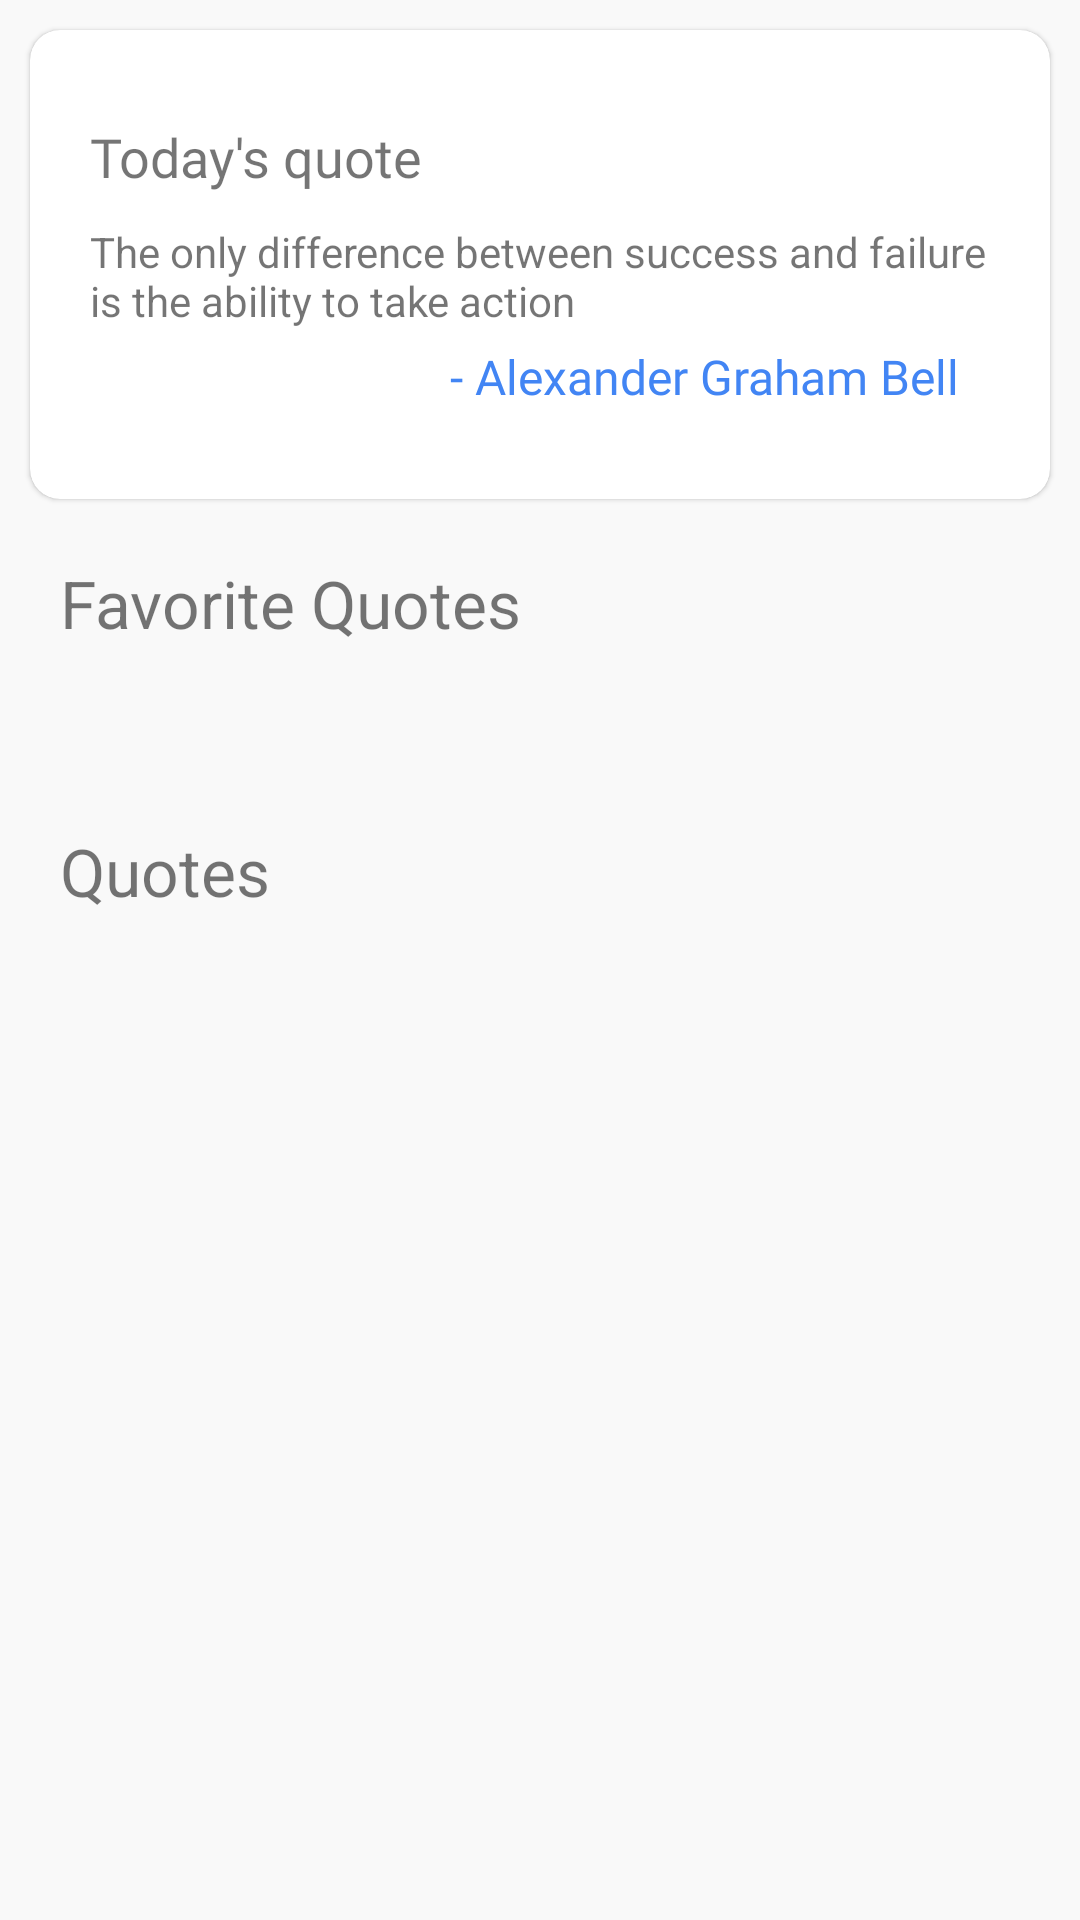

Android layout source for this screen:
<!-- AndroidManifest.xml: application theme Theme.Genie -->
<!-- res/layout/fragment_quotes.xml -->
<?xml version="1.0" encoding="utf-8"?>
<androidx.core.widget.NestedScrollView xmlns:android="http://schemas.android.com/apk/res/android"
    xmlns:tools="http://schemas.android.com/tools"
    android:layout_width="match_parent"
    android:layout_height="match_parent"
    android:background="#60EEEEEE"
    tools:context=".Quotes">

    <LinearLayout
        android:layout_width="match_parent"
        android:layout_height="match_parent"
        android:orientation="vertical">

        <include layout="@layout/card_todaysquote" />

        <TextView
            android:layout_width="wrap_content"
            android:layout_height="wrap_content"
            android:text="Favorite Quotes"
            android:layout_marginTop="10dp"
            android:layout_marginLeft="20dp"
            android:textSize="22sp" />

        <androidx.recyclerview.widget.RecyclerView
            android:id="@+id/rv_fav_quotes"
            android:layout_width="match_parent"
            android:layout_height="wrap_content"
            android:layout_marginLeft="30dp"
            android:layout_marginRight="30dp"
            android:layout_marginTop="40dp"/>

        <TextView
            android:layout_width="wrap_content"
            android:layout_height="wrap_content"
            android:text="Quotes"
            android:layout_marginTop="20dp"
            android:layout_marginLeft="20dp"
            android:textSize="22sp" />

        <androidx.recyclerview.widget.RecyclerView
            android:id="@+id/rv_quotes"
            android:layout_width="match_parent"
            android:layout_height="wrap_content"
            android:layout_marginLeft="30dp"
            android:layout_marginRight="30dp"
            android:layout_marginTop="40dp"/>

    </LinearLayout>

</androidx.core.widget.NestedScrollView>
<!-- res/layout/card_todaysquote.xml (included above) -->
<?xml version="1.0" encoding="utf-8"?>
<com.google.android.material.card.MaterialCardView xmlns:android="http://schemas.android.com/apk/res/android"
    android:layout_width="match_parent"
    android:layout_height="wrap_content"
    xmlns:app="http://schemas.android.com/apk/res-auto"
    app:cardCornerRadius="10dp"
    android:layout_margin="10dp">

    <RelativeLayout
        android:layout_width="wrap_content"
        android:layout_height="wrap_content"
        android:layout_margin="20dp">

        <TextView
            android:id="@+id/todays_quote_title"
            android:layout_width="wrap_content"
            android:layout_height="wrap_content"
            android:text="Today's quote"
            android:fontFamily="@font/lato_black"
            android:layout_marginTop="10dp"
            android:textSize="18sp" />

        <TextView
            android:id="@+id/todays_quote"
            android:layout_width="wrap_content"
            android:layout_height="wrap_content"
            android:layout_below="@+id/todays_quote_title"
            android:layout_marginTop="10dp"
            android:text="The only difference between success and
failure is the ability to take action" />

        <TextView
            android:id="@+id/todays_quote_author"
            android:layout_width="wrap_content"
            android:layout_height="wrap_content"
            android:layout_below="@+id/todays_quote"
            android:textColor="@color/blue"
            android:fontFamily="@font/lato_black"
            android:textSize="16sp"
            android:layout_alignParentRight="true"
            android:layout_marginRight="10dp"
            android:layout_marginBottom="10dp"
            android:layout_marginTop="5dp"
            android:text="- Alexander Graham Bell" />

    </RelativeLayout>

</com.google.android.material.card.MaterialCardView>
<!-- resources referenced by this layout -->
<resources>
  <color name="blue">#4285F4</color>
  <style name="Theme.Genie" parent="Theme.MaterialComponents.DayNight.NoActionBar">
          
          <item name="colorPrimary">@color/purple_500</item>
          <item name="colorPrimaryVariant">@color/purple_700</item>
          <item name="colorOnPrimary">@color/white</item>
          
          <item name="colorSecondary">@color/teal_200</item>
          <item name="colorSecondaryVariant">@color/teal_700</item>
          <item name="colorOnSecondary">@color/black</item>
          
          <item name="android:statusBarColor" tools:targetApi="l">?attr/colorPrimaryVariant</item>
          
      </style>
  <color name="purple_500">#FF6200EE</color>
  <color name="purple_700">#FF3700B3</color>
  <color name="white">#FFFFFFFF</color>
  <color name="teal_200">#FF03DAC5</color>
  <color name="teal_700">#FF018786</color>
  <color name="black">#FF000000</color>
</resources>
